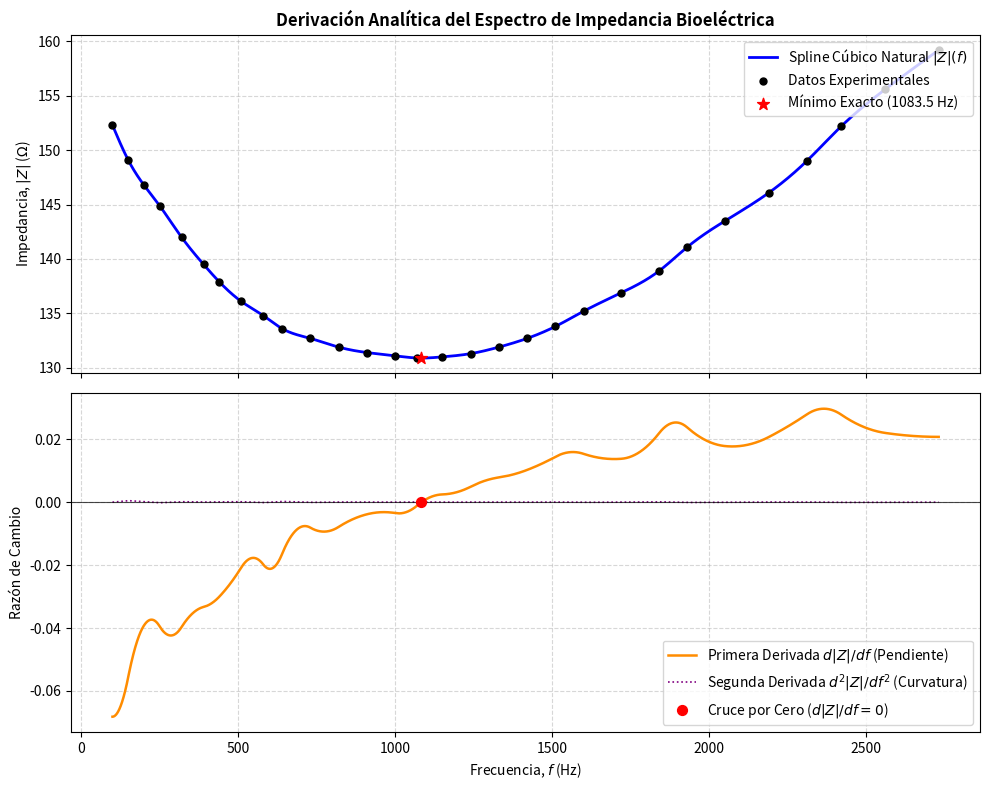

Reproduce this figure in Python.
import numpy as np
import matplotlib.pyplot as plt
from scipy.interpolate import CubicSpline

# 1. Datos experimentales originales (30 puntos)
f = np.array([100, 150, 200, 250, 320, 390, 440, 510, 580, 640, 730, 820, 910, 1000, 1070, 
              1150, 1240, 1330, 1420, 1510, 1600, 1720, 1840, 1930, 2050, 2190, 2310, 2420, 2560, 2730])

Z = np.array([152.3, 149.1, 146.8, 144.9, 142.0, 139.5, 137.9, 136.1, 134.8, 133.6, 132.7, 131.9, 131.4, 131.1, 130.9, 
              131.0, 131.3, 131.9, 132.7, 133.8, 135.2, 136.9, 138.9, 141.1, 143.5, 146.1, 149.0, 152.2, 155.6, 159.2])

# 2. Construcción del Spline Cúbico Natural
# bc_type='natural' garantiza S''(x_0) = S''(x_n) = 0
cs = CubicSpline(f, Z, bc_type='natural')

# 3. Derivación Analítica del Trazador utilizando el método integrado .derivative()
# Esto extrae matemáticamente la derivada exacta de los polinomios de tercer grado segmentarios
cs_deriv1 = cs.derivative(nu=1) # Primera derivada d|Z|/df
cs_deriv2 = cs.derivative(nu=2) # Segunda derivada d^2|Z|/df^2

# 4. Localización Numérica Exacta del Mínimo
# El mínimo ocurre de forma rigurosa donde la primera derivada es igual a 0.
# Generamos una malla de alta densidad para localizar el cruce por cero de la derivada.
f_dense = np.linspace(f.min(), f.max(), 10000)
deriv1_dense = cs_deriv1(f_dense)

# Buscamos el índice donde cambia de signo (de negativo a positivo)
idx_minimo = np.where(np.diff(np.sign(deriv1_dense)) > 0)[0][0]
f_min_exacto = f_dense[idx_minimo]
Z_min_exacto = cs(f_min_exacto)
deriv2_min_exacta = cs_deriv2(f_min_exacto)

print("--- ANÁLISIS DE DERIVACIÓN Y MÍNIMO CRÍTICO ---")
print(f"Frecuencia exacta del mínimo local (f_min): {f_min_exacto:.4f} Hz")
print(f"Magnitud de impedancia en dicho punto (|Z|_min): {Z_min_exacto:.4f} Ohms")
print(f"Valor de la segunda derivada en el punto crítico: {deriv2_min_exacta:.6f} Ohms/Hz^2")

# 5. Configuración de la Ventana Gráfica Completa (Subplots)
fig, (ax1, ax2) = plt.subplots(2, 1, figsize=(10, 8), sharex=True)

# Gráfica Superior: Spline de Impedancia original
ax1.plot(f_dense, cs(f_dense), color='blue', linewidth=2, label='Spline Cúbico Natural $|Z|(f)$')
ax1.scatter(f, Z, color='black', s=25, label='Datos Experimentales', zorder=3)
ax1.scatter(f_min_exacto, Z_min_exacto, color='red', s=80, marker='*', label=f'Mínimo Exacto ({f_min_exacto:.1f} Hz)', zorder=5)
ax1.set_ylabel('Impedancia, $|Z|$ ($\Omega$)', fontsize=10)
ax1.grid(True, linestyle='--', alpha=0.5)
ax1.legend(loc='upper right')
ax1.set_title('Derivación Analítica del Espectro de Impedancia Bioeléctrica', fontsize=12, fontweight='bold')

# Gráfica Inferior: Comportamiento de las Derivadas Analíticas
ax2.plot(f_dense, deriv1_dense, color='darkorange', linewidth=1.8, label="Primera Derivada $d|Z|/df$ (Pendiente)")
ax2.plot(f_dense, cs_deriv2(f_dense), color='purple', linewidth=1.2, linestyle=':', label="Segunda Derivada $d^2|Z|/df^2$ (Curvatura)")
ax2.axhline(0, color='black', linestyle='-', linewidth=0.8, alpha=0.7) # Línea de referencia y=0
ax2.scatter(f_min_exacto, 0, color='red', s=50, zorder=5, label='Cruce por Cero ($d|Z|/df = 0$)')
ax2.set_xlabel('Frecuencia, $f$ (Hz)', fontsize=10)
ax2.set_ylabel('Razón de Cambio', fontsize=10)
ax2.grid(True, linestyle='--', alpha=0.5)
ax2.legend(loc='lower right')

plt.tight_layout()
plt.show()
